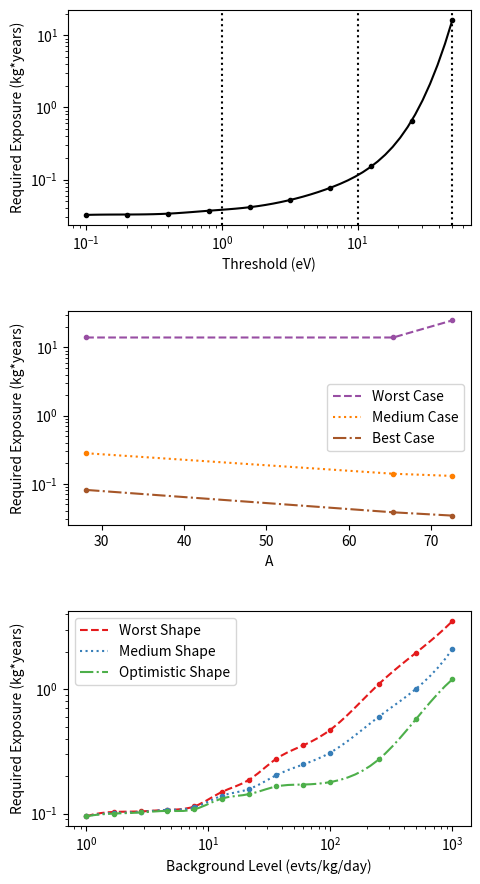

This figure's Python source:
import numpy as np
import matplotlib.pyplot as plt
from matplotlib.ticker import MaxNLocator
import os
from scipy.interpolate import make_interp_spline, BSpline

if __name__ == "__main__":
    try:
        os.mkdir('plots')
    except OSError as e:
        pass

    # Make plots for Commercial Reactor, All Enu<1.8 MeV

    fig1, (a00, a01, a10) = plt.subplots(3, 1)
    fig1.patch.set_facecolor('white')
    fig1.set_figwidth(5.2)
    fig1.set_figheight(10.6)
    #plt.subplots_adjust(wspace=0.3)
    plt.subplots_adjust(hspace=0.4)

    x_thr      = [0.0001, 0.0002, 0.0004, 0.0008, 0.0016, 0.0032, 0.0063, 0.0126, 0.0250, 0.0500]
    y_thr      = [0.0324, 0.0328, 0.0337, 0.0370, 0.0414, 0.0523, 0.0771, 0.152,  0.656,  16.5]

    spl_thr = make_interp_spline(np.log10(x_thr), np.log10(y_thr), k=3)
    x_thr_new = np.logspace(np.log10(x_thr[0]), np.log10(x_thr[-1]))
    y_thr_new = np.power(10., spl_thr(np.log10(x_thr_new)))

    a00.plot(1.e3*x_thr_new, y_thr_new, color="k", linestyle="-")
    a00.plot(1.e3*np.array(x_thr), y_thr, ".", color="k")
    #a00.plot(x_thr, y_thr, "r:")
    #a00.fill_between(x_thr, y_low_thr, y_high_thr,
    #                 facecolor='c', color='c', alpha=0.5)
    a00.axvline(1, color='k', linestyle=":")
    a00.axvline(10, color='k', linestyle=":")
    a00.axvline(50, color='k', linestyle=":")
    a00.set(xlabel="Threshold (eV)", ylabel="Required Exposure (kg*years)")
    a00.set_xscale('log')
    a00.set_yscale('log')

    x_a       = [28.1,  65.4,  72.6]
    y_a_worst = [14.,   14.,   25.]
    y_a_med   = [0.28,  0.14,  0.13]
    y_a_best  = [0.081, 0.038, 0.034]

    a01.plot(x_a, y_a_worst, linestyle="--", color="#984ea3", label="Worst Case")
    a01.plot(x_a, y_a_worst, ".", color="#984ea3")
    a01.plot(x_a, y_a_med, linestyle=":", color="#ff7f00", label="Medium Case")
    a01.plot(x_a, y_a_med, ".", color="#ff7f00")
    a01.plot(x_a, y_a_best, linestyle="-.", color="#a65628", label="Best Case")
    a01.plot(x_a, y_a_best, ".", color="#a65628")
    #a01.fill_between(x_a, y_low_a, y_high_a,
    #                 facecolor='c', color='c', alpha=0.5)
    a01.set(xlabel="A", ylabel="Required Exposure (kg*years)")
    a01.legend()
    a01.set_yscale('log')

    x_b       = [1.,    1.7,   2.8,   4.6,   7.7,   12.9,  21.5,  36.,   60.,   100.,  250.,  500., 1000.]
    y_b_worst = [0.095, 0.103, 0.104, 0.107, 0.114, 0.149, 0.186, 0.275, 0.353, 0.471, 1.10,  1.95, 3.52]
    y_b_med   = [0.095, 0.101, 0.103, 0.107, 0.112, 0.139, 0.157, 0.203, 0.248, 0.309, 0.601, 1.00, 2.10]
    y_b_best  = [0.095, 0.100, 0.102, 0.105, 0.108, 0.132, 0.143, 0.165, 0.171, 0.179, 0.273, 0.57, 1.20]

    spl_b_worst = make_interp_spline(np.log10(x_b), np.log10(y_b_worst), k=3)
    spl_b_med = make_interp_spline(np.log10(x_b), np.log10(y_b_med), k=3)
    spl_b_best = make_interp_spline(np.log10(x_b), np.log10(y_b_best), k=3)

    x_b_new = np.logspace(np.log10(x_b[0]), np.log10(x_b[-1]))
    y_b_worst_new = np.power(10., spl_b_worst(np.log10(x_b_new)))
    y_b_med_new = np.power(10., spl_b_med(np.log10(x_b_new)))
    y_b_best_new = np.power(10., spl_b_best(np.log10(x_b_new)))

    a10.plot(x_b_new, y_b_worst_new, color="#e41a1c", linestyle="--", label="Worst Shape")
    a10.plot(x_b, y_b_worst, ".", color="#e41a1c")
    a10.plot(x_b_new, y_b_med_new, color="#377eb8", linestyle=":", label="Medium Shape")
    a10.plot(x_b, y_b_med, ".", color="#377eb8")
    a10.plot(x_b_new, y_b_best_new, color="#4daf4a", linestyle="-.", label="Optimistic Shape")
    a10.plot(x_b, y_b_best, ".", color="#4daf4a")
    #a10.fill_between(x_b, y_low_b, y_high_b,
    #                 facecolor='c', color='c', alpha=0.5)
    a10.set(xlabel="Background Level (evts/kg/day)", ylabel="Required Exposure (kg*years)")
    a10.set_xscale('log')
    a10.set_yscale('log')
    a10.legend()

    plt.savefig('plots/lowe_nu_sensitivity_plots.png')
